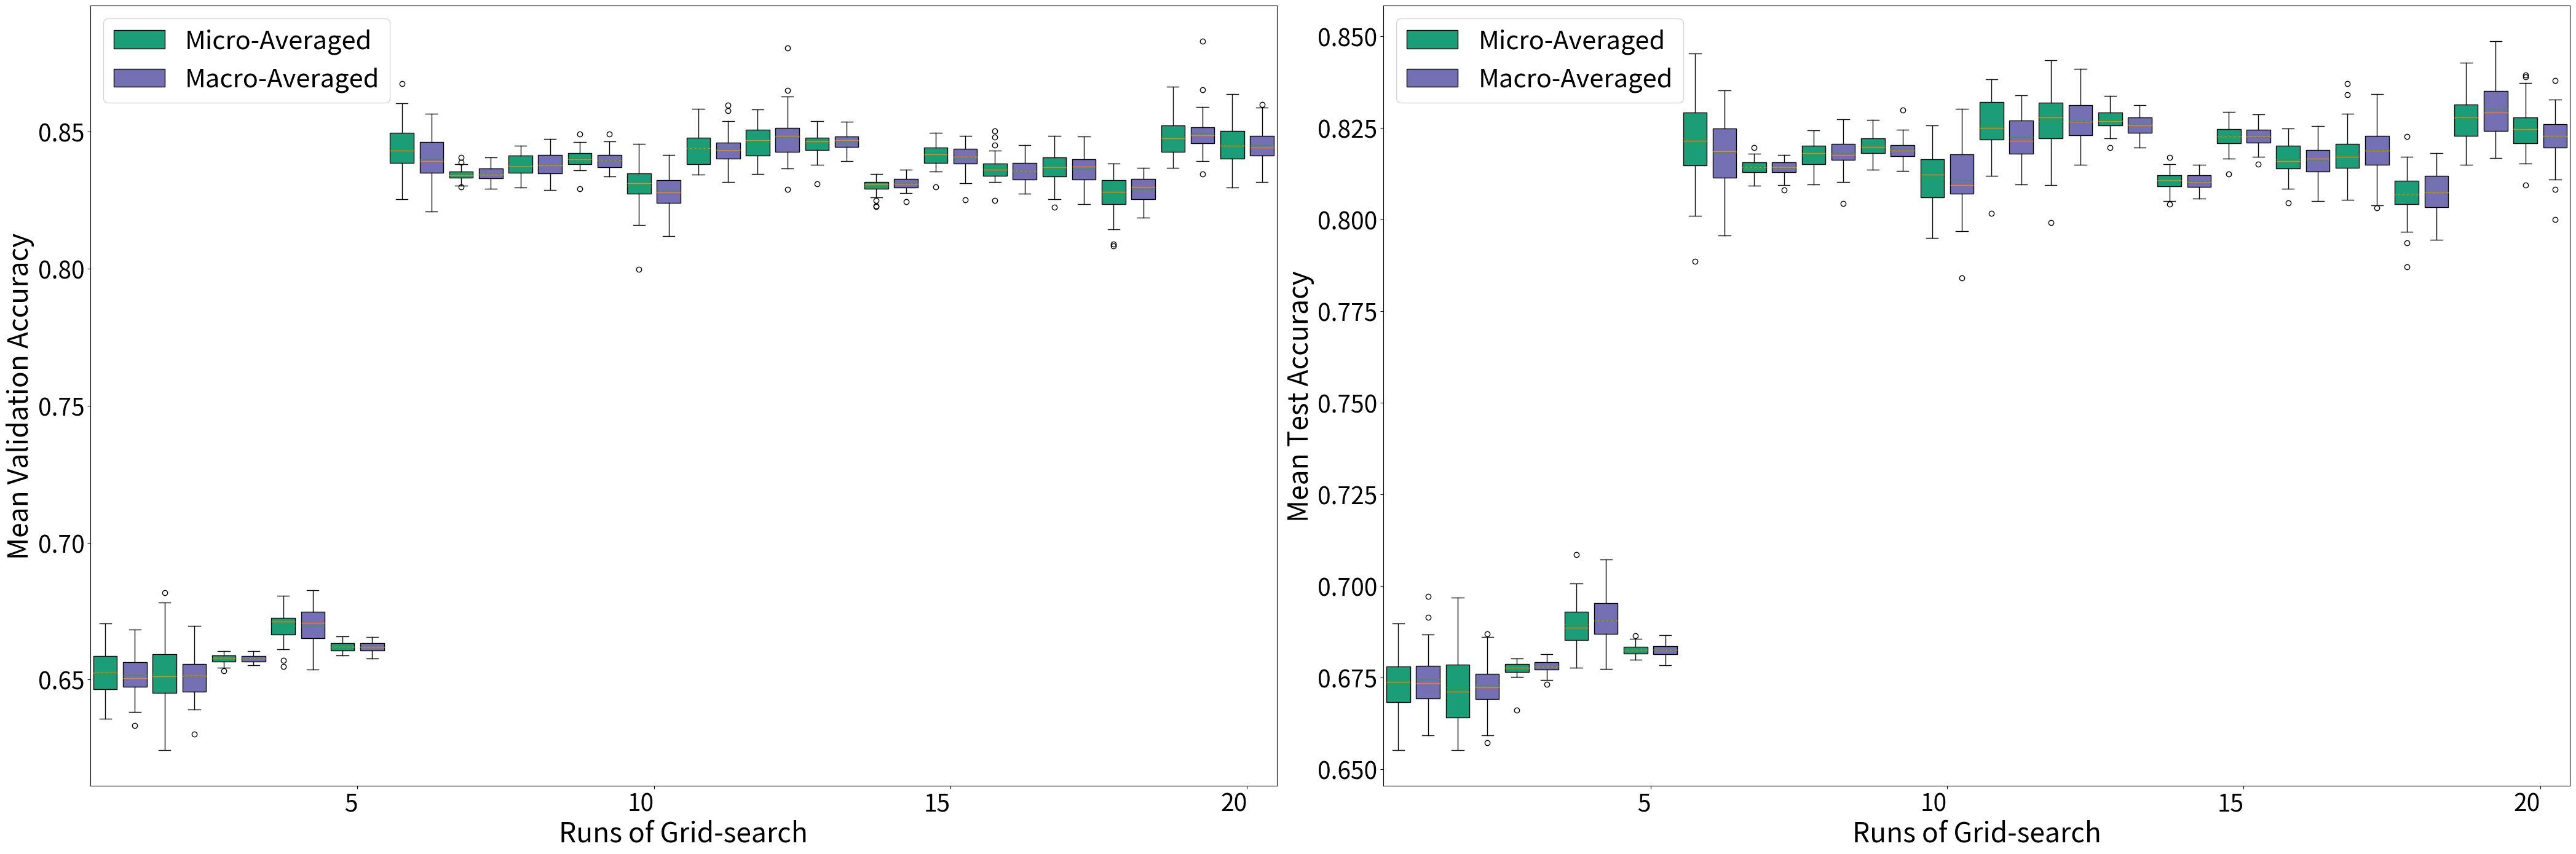

Here is the Python script that generated this plot: (Note: this script raises an exception after producing the figure.)
# ---
# jupyter:
#   jupytext:
#     formats: ipynb,py
#     text_representation:
#       extension: .py
#       format_name: light
#       format_version: '1.5'
#       jupytext_version: 1.15.2
#   kernelspec:
#     display_name: tillmap
#     language: python
#     name: python3
# ---

path_to_plots = ("/Users/<user>/Library/CloudStorage/"
                 "OneDrive-WashingtonStateUniversity(email.wsu.edu)/Ph.D/"
                 "Projects/Tillage_Mapping/Data/field_level_data/plots/")

# +
import matplotlib.ticker as mticker
import matplotlib.pyplot as plt
import numpy as np
from scipy.stats import t

# Assuming there are 20 runs of grid search
num_runs = 20
run_labels = [f"{i+1}" for i in range(num_runs)]

# Random variances and offsets
variances = np.random.uniform(0.001, 0.01, num_runs)
offsets = np.random.uniform(-0.01, 0.02, num_runs)

# Degrees of freedom for the t-distribution
degrees_of_freedom = 10

# Generating micro-averaged and macro-averaged data
micro_averaged_data = [
    t.rvs(
        df=degrees_of_freedom, loc=0.65 if i < 5 else 0.83, scale=variances[i], size=40
    )
    + offsets[i]
    for i in range(num_runs)
]
macro_averaged_data = [
    t.rvs(
        df=degrees_of_freedom, loc=0.65 if i < 5 else 0.83, scale=variances[i], size=40
    )
    + offsets[i]
    for i in range(num_runs)
]
# Creating a facet plot with two columns and one row, where each subplot is similar to the previous boxplots.
# The left subplot will be for mean validation accuracies and the right one for mean test accuracies.

# Additional data for mean test accuracies
test_micro_averaged_data = [
    t.rvs(
        df=degrees_of_freedom, loc=0.67 if i < 5 else 0.81, scale=variances[i], size=40
    )
    + offsets[i]
    for i in range(num_runs)
]
test_macro_averaged_data = [
    t.rvs(
        df=degrees_of_freedom, loc=0.67 if i < 5 else 0.81, scale=variances[i], size=40
    )
    + offsets[i]
    for i in range(num_runs)
]

# Create a facet plot
fig, axs = plt.subplots(nrows=1, ncols=2, figsize=(42, 14))

# Plotting for mean validation accuracies
ax_val = axs[0]
bp_val_micro = ax_val.boxplot(
    micro_averaged_data,
    positions=np.arange(1, 2 * num_runs, 2),
    widths=0.8,
    patch_artist=True,
    meanline=True,
    showmeans=True,
)
bp_val_macro = ax_val.boxplot(
    macro_averaged_data,
    positions=np.arange(2, 2 * num_runs + 1, 2),
    widths=0.8,
    patch_artist=True,
    meanline=True,
    showmeans=True,
)
for box in bp_val_micro["boxes"]:
    box.set(facecolor="#1b9e77")  # Micro-averaged color
for box in bp_val_macro["boxes"]:
    box.set(facecolor="#7570b3")  # Macro-averaged color

# Calculate the number of ticks needed
# num_ticks = num_runs // 5 + (1 if num_runs % 5 != 0 else 0)

tick_positions = np.arange(9.5, 2 * num_runs, 10)

# Tick labels corresponding to runs 5, 10, 15, and 20
tick_labels = ["5", "10", "15", "20"]

ax_val.set_xticks(tick_positions)
ax_val.set_xticklabels(tick_labels, rotation=0, ha="right", fontsize=28)
# ax_val.set_yticklabels(ax_val.get_yticks(), fontsize=18)
ax_val.tick_params(axis="y", labelsize=28)
ax_val.set_xlabel("Runs of Grid-search", fontsize=32)
ax_val.set_ylabel("Mean Validation Accuracy", fontsize=32)

# Plotting for mean test accuracies
ax_test = axs[1]
bp_test_micro = ax_test.boxplot(
    test_micro_averaged_data,
    positions=np.arange(1, 2 * num_runs, 2),
    widths=0.8,
    patch_artist=True,
    meanline=True,
    showmeans=True,
)
bp_test_macro = ax_test.boxplot(
    test_macro_averaged_data,
    positions=np.arange(2, 2 * num_runs + 1, 2),
    widths=0.8,
    patch_artist=True,
    meanline=True,
    showmeans=True,
)
for box in bp_test_micro["boxes"]:
    box.set(facecolor="#1b9e77")  # Micro-averaged color
for box in bp_test_macro["boxes"]:
    box.set(facecolor="#7570b3")  # Macro-averaged color
ax_test.set_xticks(tick_positions)
ax_test.set_xticklabels(tick_labels, rotation=0, ha="right", fontsize=28)
# ax_test.set_yticklabels(ax_test.get_yticks(), fontsize=18)
ax_test.tick_params(axis="y", labelsize=28)
ax_test.set_xlabel("Runs of Grid-search", fontsize=32)
ax_test.set_ylabel("Mean Test Accuracy", fontsize=32)

# formatter = mticker.FormatStrFormatter("%.2f")
# ax_val.yaxis.set_major_formatter(formatter)
# ax_test.yaxis.set_major_formatter(formatter)

# Adding legends
ax_val.legend(
    [bp_val_micro["boxes"][0], bp_val_macro["boxes"][0]],
    ["Micro-Averaged", "Macro-Averaged"],
    loc="upper left",
    fontsize=30,
)
ax_test.legend(
    [bp_test_micro["boxes"][0], bp_test_macro["boxes"][0]],
    ["Micro-Averaged", "Macro-Averaged"],
    loc="upper left",
    fontsize=30,
)

plt.tight_layout()
plt.show()
# -

fig.savefig(path_to_plots + "grid_search_results.pdf", format="pdf", bbox_inches="tight")

# +
import matplotlib.ticker as mticker
import matplotlib.pyplot as plt
import numpy as np
from scipy.stats import t

# Assuming there are 20 runs of grid search
num_runs = 20
run_labels = [f"{i+1}" for i in range(num_runs)]

# Random variances and offsets
variances = np.random.uniform(0.001, 0.01, num_runs)
offsets = np.random.uniform(-0.01, 0.02, num_runs)

# Degrees of freedom for the t-distribution
degrees_of_freedom = 10


###############################################################
###############################################################
#                       Validation  subplots
###############################################################
###############################################################

# Generating micro-averaged and macro-averaged data
val_micro_averaged_data_scenario1 = [
    t.rvs(
        df=degrees_of_freedom, loc=0.60 if i < 5 else 0.76, scale=variances[i], size=40
    )
    + random.choice(offsets)
    for i in range(num_runs)
]
val_macro_averaged_data_scenario1 = [
    t.rvs(
        df=degrees_of_freedom, loc=0.60 if i < 5 else 0.76, scale=variances[i], size=40
    )
    + random.choice(offsets)
    for i in range(num_runs)
]
# Creating a facet plot with two columns and one row, where each subplot is similar to the previous boxplots.
# The left subplot will be for mean validation accuracies and the right one for mean test accuracies.

# Additional data for scenario2 accuracies
val_micro_averaged_data_scenario2 = [
    t.rvs(
        df=degrees_of_freedom, loc=0.64 if i < 5 else 0.81, scale=variances[i], size=40
    )
    + random.choice(offsets)
    for i in range(num_runs)
]
val_macro_averaged_data_scenario2 = [
    t.rvs(
        df=degrees_of_freedom, loc=0.64 if i < 5 else 0.81, scale=variances[i], size=40
    )
    + random.choice(offsets)
    for i in range(num_runs)
]

# Additional data for scenario2 accuracies
val_micro_averaged_data_scenario3 = [
    t.rvs(
        df=degrees_of_freedom, loc=0.67 if i < 5 else 0.84, scale=variances[i], size=40
    )
    + random.choice(offsets)
    for i in range(num_runs)
]
val_macro_averaged_data_scenario3 = [
    t.rvs(
        df=degrees_of_freedom, loc=0.67 if i < 5 else 0.84, scale=variances[i], size=40
    )
    + random.choice(offsets)
    for i in range(num_runs)
]

# Create a facet plot
fig, axs = plt.subplots(nrows=2, ncols=3, figsize=(28, 20))

# Plotting for scenario 1
val_ax_scenario1 = axs[0, 0]
val_bp_scenario1_micro = val_ax_scenario1.boxplot(
    val_micro_averaged_data_scenario1,
    positions=np.arange(1, 2 * num_runs, 2),
    widths=0.8,
    patch_artist=True,
    meanline=True,
    showmeans=True,
)
val_bp_scenario1_macro = val_ax_scenario1.boxplot(
    val_macro_averaged_data_scenario1,
    positions=np.arange(2, 2 * num_runs + 1, 2),
    widths=0.8,
    patch_artist=True,
    meanline=True,
    showmeans=True,
)
for box in val_bp_scenario1_micro["boxes"]:
    box.set(facecolor="#1b9e77")  # Micro-averaged color
for box in val_bp_scenario1_macro["boxes"]:
    box.set(facecolor="#7570b3")  # Macro-averaged color

# Calculate the number of ticks needed
# num_ticks = num_runs // 5 + (1 if num_runs % 5 != 0 else 0)

tick_positions = np.arange(9.5, 2 * num_runs, 10)

# Tick labels corresponding to runs 5, 10, 15, and 20
tick_labels = ["5", "10", "15", "20"]

val_ax_scenario1.set_xticks(tick_positions)
val_ax_scenario1.set_xticklabels(tick_labels, rotation=0, ha="right", fontsize=28)
# val_ax_scenario1.set_yticklabels(val_ax_scenario1.get_yticks(), fontsize=28)
val_ax_scenario1.tick_params(axis="y", labelsize=28)
# val_ax_scenario1.set_xlabel("Runs of Grid-search", fontsize=28)
# val_ax_scenario1.set_ylabel("Mean validation accuracy (Scenario 1)", fontsize=28)

# Plotting for scenario 2
val_ax_scenario2 = axs[0, 1]
val_bp_scenario2_micro = val_ax_scenario2.boxplot(
    val_micro_averaged_data_scenario2,
    positions=np.arange(1, 2 * num_runs, 2),
    widths=0.8,
    patch_artist=True,
    meanline=True,
    showmeans=True,
)
val_bp_scenario2_macro = val_ax_scenario2.boxplot(
    val_macro_averaged_data_scenario2,
    positions=np.arange(2, 2 * num_runs + 1, 2),
    widths=0.8,
    patch_artist=True,
    meanline=True,
    showmeans=True,
)
for box in val_bp_scenario2_micro["boxes"]:
    box.set(facecolor="#1b9e77")  # Micro-averaged color
for box in val_bp_scenario2_macro["boxes"]:
    box.set(facecolor="#7570b3")  # Macro-averaged color
val_ax_scenario2.set_xticks(tick_positions)
val_ax_scenario2.set_xticklabels(tick_labels, rotation=0, ha="right", fontsize=28)
# val_ax_scenario2.set_yticklabels(val_ax_scenario2.get_yticks(), fontsize=28)
val_ax_scenario2.tick_params(axis="y", labelsize=28)
# val_ax_scenario2.set_xlabel("Runs of Grid-search", fontsize=28)
# val_ax_scenario2.set_ylabel("Mean validation accuracy (Scenario 2)", fontsize=28)


# Plotting for scenario 3
val_ax_scenario3 = axs[0, 2]
val_bp_scenario3_micro = val_ax_scenario3.boxplot(
    val_micro_averaged_data_scenario3,
    positions=np.arange(1, 2 * num_runs, 2),
    widths=0.8,
    patch_artist=True,
    meanline=True,
    showmeans=True,
)
val_bp_scenario3_macro = val_ax_scenario3.boxplot(
    val_macro_averaged_data_scenario3,
    positions=np.arange(2, 2 * num_runs + 1, 2),
    widths=0.8,
    patch_artist=True,
    meanline=True,
    showmeans=True,
)
for box in val_bp_scenario3_micro["boxes"]:
    box.set(facecolor="#1b9e77")  # Micro-averaged color
for box in val_bp_scenario3_macro["boxes"]:
    box.set(facecolor="#7570b3")  # Macro-averaged color
val_ax_scenario3.set_xticks(tick_positions)
val_ax_scenario3.set_xticklabels(tick_labels, rotation=0, ha="right", fontsize=28)
# val_ax_scenario3.set_yticklabels(val_ax_scenario3.get_yticks(), fontsize=28)
val_ax_scenario3.tick_params(axis="y", labelsize=28)
# val_ax_scenario3.set_xlabel("Runs of Grid-search", fontsize=28)
# val_ax_scenario3.set_ylabel("Mean validation accuracy (Scenario 3)", fontsize=28)

# formatter = mticker.FormatStrFormatter("%.2f")
# ax_val.yaxis.set_major_formatter(formatter)
# val_ax_scenario3.yaxis.set_major_formatter(formatter)

# Adding legends
val_ax_scenario1.legend(
    [val_bp_scenario1_micro["boxes"][0], val_bp_scenario1_macro["boxes"][0]],
    ["Micro-Averaged", "Macro-Averaged"],
    loc="lower right",
    fontsize=28,
)
val_ax_scenario2.legend(
    [val_bp_scenario2_micro["boxes"][0], val_bp_scenario2_macro["boxes"][0]],
    ["Micro-Averaged", "Macro-Averaged"],
    loc="lower right",
    fontsize=28,
)

val_ax_scenario3.legend(
    [val_bp_scenario3_micro["boxes"][0], val_bp_scenario3_macro["boxes"][0]],
    ["Micro-Averaged", "Macro-Averaged"],
    loc="lower right",
    fontsize=28,
)


###############################################################
###############################################################
#                           Test  subplots
###############################################################
###############################################################


# Generating micro-averaged and macro-averaged data
test_micro_averaged_data_scenario1 = [
    t.rvs(
        df=degrees_of_freedom, loc=0.60 if i < 5 else 0.76, scale=variances[i], size=40
    )
    + random.choice(offsets)
    for i in range(num_runs)
]
test_macro_averaged_data_scenario1 = [
    t.rvs(
        df=degrees_of_freedom, loc=0.60 if i < 5 else 0.76, scale=variances[i], size=40
    )
    + random.choice(offsets)
    for i in range(num_runs)
]
# Creating a facet plot with two columns and one row, where each subplot is similar to the previous boxplots.
# The left subplot will be for mean testidation accuracies and the right one for mean test accuracies.

# Additional data for scenario2 accuracies
test_micro_averaged_data_scenario2 = [
    t.rvs(
        df=degrees_of_freedom, loc=0.67 if i < 5 else 0.82, scale=variances[i], size=40
    )
    + random.choice(offsets)
    for i in range(num_runs)
]
test_macro_averaged_data_scenario2 = [
    t.rvs(
        df=degrees_of_freedom, loc=0.67 if i < 5 else 0.82, scale=variances[i], size=40
    )
    + random.choice(offsets)
    for i in range(num_runs)
]

# Additional data for scenario2 accuracies
test_micro_averaged_data_scenario3 = [
    t.rvs(
        df=degrees_of_freedom, loc=0.67 if i < 5 else 0.84, scale=variances[i], size=40
    )
    + random.choice(offsets)
    for i in range(num_runs)
]
test_macro_averaged_data_scenario3 = [
    t.rvs(
        df=degrees_of_freedom, loc=0.67 if i < 5 else 0.84, scale=variances[i], size=40
    )
    + random.choice(offsets)
    for i in range(num_runs)
]

# Create a facet plot
# fig, axs = plt.subplots(nrows=2, ncols=3, figsize=(36, 12))

# Plotting for scenario 1
test_ax_scenario1 = axs[1, 0]
test_bp_scenario1_micro = test_ax_scenario1.boxplot(
    test_micro_averaged_data_scenario1,
    positions=np.arange(1, 2 * num_runs, 2),
    widths=0.8,
    patch_artist=True,
    meanline=True,
    showmeans=True,
)
test_bp_scenario1_macro = test_ax_scenario1.boxplot(
    test_macro_averaged_data_scenario1,
    positions=np.arange(2, 2 * num_runs + 1, 2),
    widths=0.8,
    patch_artist=True,
    meanline=True,
    showmeans=True,
)
for box in test_bp_scenario1_micro["boxes"]:
    box.set(facecolor="#1b9e77")  # Micro-averaged color
for box in test_bp_scenario1_macro["boxes"]:
    box.set(facecolor="#7570b3")  # Macro-averaged color

# Calculate the number of ticks needed
# num_ticks = num_runs // 5 + (1 if num_runs % 5 != 0 else 0)

tick_positions = np.arange(9.5, 2 * num_runs, 10)

# Tick labels corresponding to runs 5, 10, 15, and 20
tick_labels = ["5", "10", "15", "20"]

test_ax_scenario1.set_xticks(tick_positions)
test_ax_scenario1.set_xticklabels(tick_labels, rotation=0, ha="right", fontsize=28)
# test_ax_scenario1.set_yticklabels(test_ax_scenario1.get_yticks(), fontsize=28)
test_ax_scenario1.tick_params(axis="y", labelsize=28)
# test_ax_scenario1.set_xlabel("Runs of Grid-search", fontsize=28)
# test_ax_scenario1.set_ylabel("Mean testidation accuracy (Scenario 1)", fontsize=28)

# Plotting for scenario 2
test_ax_scenario2 = axs[1, 1]
test_bp_scenario2_micro = test_ax_scenario2.boxplot(
    test_micro_averaged_data_scenario2,
    positions=np.arange(1, 2 * num_runs, 2),
    widths=0.8,
    patch_artist=True,
    meanline=True,
    showmeans=True,
)
test_bp_scenario2_macro = test_ax_scenario2.boxplot(
    test_macro_averaged_data_scenario2,
    positions=np.arange(2, 2 * num_runs + 1, 2),
    widths=0.8,
    patch_artist=True,
    meanline=True,
    showmeans=True,
)
for box in test_bp_scenario2_micro["boxes"]:
    box.set(facecolor="#1b9e77")  # Micro-averaged color
for box in test_bp_scenario2_macro["boxes"]:
    box.set(facecolor="#7570b3")  # Macro-averaged color
test_ax_scenario2.set_xticks(tick_positions)
test_ax_scenario2.set_xticklabels(tick_labels, rotation=0, ha="right", fontsize=28)
# test_ax_scenario2.set_yticklabels(test_ax_scenario2.get_yticks(), fontsize=28)
test_ax_scenario2.tick_params(axis="y", labelsize=28)
# test_ax_scenario2.set_xlabel("Runs of Grid-search", fontsize=28)
# test_ax_scenario2.set_ylabel("Mean testidation accuracy (Scenario 2)", fontsize=28)


# Plotting for scenario 3
test_ax_scenario3 = axs[1, 2]
test_bp_scenario3_micro = test_ax_scenario3.boxplot(
    test_micro_averaged_data_scenario3,
    positions=np.arange(1, 2 * num_runs, 2),
    widths=0.8,
    patch_artist=True,
    meanline=True,
    showmeans=True,
)
test_bp_scenario3_macro = test_ax_scenario3.boxplot(
    test_macro_averaged_data_scenario3,
    positions=np.arange(2, 2 * num_runs + 1, 2),
    widths=0.8,
    patch_artist=True,
    meanline=True,
    showmeans=True,
)
for box in test_bp_scenario3_micro["boxes"]:
    box.set(facecolor="#1b9e77")  # Micro-averaged color
for box in test_bp_scenario3_macro["boxes"]:
    box.set(facecolor="#7570b3")  # Macro-averaged color
test_ax_scenario3.set_xticks(tick_positions)
test_ax_scenario3.set_xticklabels(tick_labels, rotation=0, ha="right", fontsize=28)
# test_ax_scenario3.set_yticklabels(test_ax_scenario3.get_yticks(), fontsize=28)
test_ax_scenario3.tick_params(axis="y", labelsize=28)
# test_ax_scenario3.set_xlabel("Runs of Grid-search", fontsize=28)
# test_ax_scenario3.set_ylabel("Mean testidation accuracy (Scenario 3)", fontsize=28)

# formatter = mticker.FormatStrFormatter("%.2f")
# ax_test.yaxis.set_major_formatter(formatter)
# test_ax_scenario3.yaxis.set_major_formatter(formatter)

# Adding legends
test_ax_scenario1.legend(
    [test_bp_scenario1_micro["boxes"][0], test_bp_scenario1_macro["boxes"][0]],
    ["Micro-Averaged", "Macro-Averaged"],
    loc="lower right",
    fontsize=28,
)
test_ax_scenario2.legend(
    [test_bp_scenario2_micro["boxes"][0], test_bp_scenario2_macro["boxes"][0]],
    ["Micro-Averaged", "Macro-Averaged"],
    loc="lower right",
    fontsize=28,
)

test_ax_scenario3.legend(
    [test_bp_scenario3_micro["boxes"][0], test_bp_scenario3_macro["boxes"][0]],
    ["Micro-Averaged", "Macro-Averaged"],
    loc="lower right",
    fontsize=28,
)

# Adding overall axis labels for the entire figure
fig.text(
    0.5, -0.02, "Runs of Grid-search", ha="center", va="center", fontsize=28
)  # X-axis label
# Adding y-axis labels for each row
fig.text(
    -0.02,
    0.75,
    "Mean Validation Accuracy",
    ha="center",
    va="center",
    rotation="vertical",
    fontsize=28,
)  # Y-axis label for row 1
fig.text(
    -0.02,
    0.25,
    "Mean Test Accuracy",
    ha="center",
    va="center",
    rotation="vertical",
    fontsize=28,
)  # Y-axis label for row 2


from matplotlib.lines import Line2D

# # ... [your existing plotting code] ...

# # Calculate the coordinates for the X and Y axis lines
# left = min(ax.get_position().x0 for ax in axs.flat)
# right = max(ax.get_position().x1 for ax in axs.flat)
# bottom = min(ax.get_position().y0 for ax in axs[1])  # Bottom row for x-axis
# top = max(ax.get_position().y1 for ax in axs[0])  # Top row for y-axis

# # Draw X axis line
# fig.add_artist(Line2D([left, right], [bottom, bottom], color="black", linewidth=2))

# # Draw Y axis line
# fig.add_artist(Line2D([left, left], [bottom, top], color="black", linewidth=2))
from matplotlib.ticker import FormatStrFormatter

for ax in axs.flat:
    ax.yaxis.set_major_formatter(FormatStrFormatter("%.2f"))

# Determine a common y-axis range suitable for all your data
common_y_min = 0.55  # Replace with your actual minimum
common_y_max = 0.9  # Replace with your actual maximum

# Optionally, define a set of y-axis ticks
common_y_ticks = np.arange(0.55, 0.91, 0.05)  # Adjust the range and step as needed

# Apply the common y-axis range and ticks to all subplots
for ax in axs.flat:
    ax.set_ylim(common_y_min, common_y_max)
    ax.set_yticks(common_y_ticks)  # Optional, if you want specific tick positions
    ax.yaxis.set_major_formatter(
        FormatStrFormatter("%.2f")
    )  # Format to 2 decimal places

# from matplotlib.lines import Line2D

# # Calculate the coordinates for the X and Y axis lines
# left = min(ax.get_position().x0 for ax in axs.flat)
# right = max(ax.get_position().x1 for ax in axs.flat)
# bottom = min(ax.get_position().y0 for ax in axs[1])  # Bottom row for x-axis
# top = max(ax.get_position().y1 for ax in axs[0])  # Top row for y-axis

# # Draw X axis line
# fig.add_artist(
#     Line2D(
#         [left - 0.13, right - 0.13],
#         [bottom - 0.12, bottom - 0.12],
#         color="black",
#         linewidth=2,
#     )
# )

# # Draw Y axis line
# fig.add_artist(
#     Line2D(
#         [left - 0.13, left - 0.13],
#         [bottom - 0.13, top - 0.13],
#         color="black",
#         linewidth=2,
#     )
# )

plt.tight_layout()
plt.subplots_adjust(wspace=0.2, hspace=0.2)
plt.show()
# -

fig.savefig(
    path_to_plots + "grid_search_results_Tillage.pdf", format="pdf", bbox_inches="tight"
)


# +
import numpy as np
import matplotlib.pyplot as plt
import seaborn as sns
from matplotlib.colors import LinearSegmentedColormap


# Generating three different confusion matrices
conf_matrices = [
    np.array([[48, 7, 6], [10, 53, 10], [1, 7, 36]]),
    np.array([[51, 4, 6], [5, 58, 10], [2, 14, 38]]),
    np.array([[50, 6, 5], [3, 62, 8], [1, 3, 40]]),
]

# Plotting parameters
x_labels = ["CT", "MT", "NT"]
y_labels = ["CT", "MT", "NT"]
cmap = LinearSegmentedColormap.from_list("custom_green", ["white", "#1b9e77"], N=256)

# Create a 1-row, 3-column grid of subplots
fig, axes = plt.subplots(1, 3, figsize=(12, 3.5))

for idx, conf_matrix in enumerate(conf_matrices):
    heatmap = sns.heatmap(
        conf_matrix, annot=False, fmt="d", cmap=cmap, cbar=True, ax=axes[idx]
    )
    cbar = heatmap.collections[0].colorbar
    # cbar.set_label("Number of Samples", fontsize=24)
    cbar.ax.tick_params(labelsize=14)

    for i, row in enumerate(conf_matrix):
        for j, value in enumerate(row):
            color = "white" if value > 20 else "black"
            axes[idx].text(
                j + 0.5,
                i + 0.5,
                str(value),
                ha="center",
                va="center",
                color=color,
                fontsize=14,
            )

    axes[idx].set_xlabel("Predicted Class", fontsize=14)
    axes[idx].set_ylabel("Actual Class", fontsize=14)
    axes[idx].set_xticks([0.5 + i for i in range(len(x_labels))])
    axes[idx].set_xticklabels(x_labels, fontsize=14, rotation=0)
    axes[idx].set_yticks([0.5 + i for i in range(len(y_labels))])
    axes[idx].set_yticklabels(y_labels, fontsize=14, rotation=0)

plt.subplots_adjust(wspace=1)
plt.tight_layout()
# plt.savefig("facet_confusion_matrices.pdf", format="pdf", bbox_inches="tight")
plt.show()
# -

fig.savefig(
    path_to_plots + "best_models_Tillage2.pdf", format="pdf", bbox_inches="tight"
)

# +
import matplotlib.pyplot as plt
import matplotlib.ticker as ticker

# Data from the image plot
hyperparameters = [0, 0.3, 0.6, 0.9, 2, 5, 8, 11, 14, 17]
mean_macro_accuracy = [0.76, 0.76, 0.85, 0.87, 0.83, 0.81, 0.77, 0.75, 0.73, 0.71]
mean_test_accuracy = [0.78, 0.79, 0.86, 0.86, 0.83, 0.79, 0.76, 0.75, 0.72, 0.74]

# Creating the plot with adjusted figure size
plt.figure(figsize=(10, 6))
# Plotting validation accuracy line
plt.plot(
    hyperparameters,
    mean_macro_accuracy,
    marker="o",
    label="Validation Accuracy",
    color="#7570b3",
)
# Plotting test accuracy line
plt.plot(
    hyperparameters,
    mean_test_accuracy,
    marker="s",
    label="Test Accuracy",
    color="#1b9e77",
)

# # Adding the labels next to each data point for validation accuracy
# for i, txt in enumerate(hyperparameters):
#     plt.annotate(
#         txt,
#         (hyperparameters[i], mean_macro_accuracy[i]),
#         fontsize=12,
#         textcoords="offset points",
#         xytext=(25, -5),
#         ha="center",
#     )

# # Adding the labels next to each data point for test accuracy
# for i, txt in enumerate(hyperparameters):
#     plt.annotate(
#         txt,
#         (hyperparameters[i], mean_test_accuracy[i]),
#         fontsize=12,
#         textcoords="offset points",
#         xytext=(25, -5),
#         ha="center",
#     )


# Setting the axis labels with increased font size
plt.xlabel("Weighting exponent (a)", fontsize=14)
plt.ylabel("Maco-averaged accuracy", fontsize=14)

# Increasing font sizes for x and y ticks
plt.xticks(fontsize=12)
plt.yticks(fontsize=12)

# Adding a legend with manually selected colors and increased font size
legend = plt.legend(loc="best", facecolor="white", fontsize=12)
# Changing legend text color manually
# for text in legend.get_texts():
#     text.set_color("red")
# Setting the format for the x-axis to be scalar
plt.gca().xaxis.set_major_formatter(ticker.ScalarFormatter())
plt.savefig(path_to_plots + "a_accuracies.pdf", format="pdf", bbox_inches="tight")
# Displaying the plot
plt.show()
# -

plt.savefig(path_to_plots + "a_accuracies.pdf", format="pdf", bbox_inches="tight")

# +
import matplotlib.pyplot as plt

# Define the data for the pie charts
data = {
    "Whitman": {2012: [51.0, 29.0, 20.0], 2017: [65.0, 15.0, 20.0]},
    "Columbia": {2017: [42.0, 26.0, 32.0], 2017: [53.0, 43.0, 4.0]},
    "Whitman": {2012: [51.0, 29.0, 20.0], 2017: [65.0, 15.0, 20.0]},
    "Columbia": {2017: [42.0, 26.0, 32.0], 2017: [53.0, 43.0, 4.0]},
    "Whitman": {2012: [51.0, 29.0, 20.0], 2017: [65.0, 15.0, 20.0]},
    "Columbia": {2017: [42.0, 26.0, 32.0], 2017: [53.0, 43.0, 4.0]},
    "Whitman": {2012: [51.0, 29.0, 20.0], 2017: [65.0, 15.0, 20.0]},
    "Columbia": {2017: [42.0, 26.0, 32.0], 2017: [53.0, 43.0, 4.0]}
}

# Define the colors and labels for the pie charts
colors = ["#F1B845", "#B0AB3B", "#991F35"]
# labels = ["NT", "MT", "CT"]
labels = ["", "", ""]
explode = (0.1, 0, 0)  # explode the 1st slice for better visibility

# Create subplots with 2 rows and 3 columns
fig, axes = plt.subplots(2, 4, figsize=(6, 4))


def make_autopct(fontsize):
    def my_autopct(pct):
        return ("%.1f%%" % pct) if pct > 0 else ""

    return my_autopct


# Generate pie charts for each subplot
for i, (region, years) in enumerate(data.items()):
    for j, (year, values) in enumerate(years.items()):
        ax = axes[j, i]
        ax.pie(
            values,
            explode=explode,
            labels=labels,
            colors=colors,
            autopct=make_autopct(fontsize=12),
            shadow=True,
            startangle=140,
        )
        ax.set_title(f"{region} {year}")

# Adjust the layout to prevent overlapping
plt.tight_layout()

# Save the figure to a file
# plt.savefig("/mnt/data/agricultural_pie_charts.png")

# Display the plot
plt.show()
# -




















